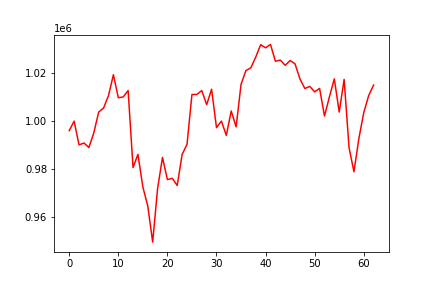

The file beside this chart, header and first rows:
, 0
0, 995975
1, 999958
2, 990020
3, 990826
4, 988927
5, 994988
6, 1003751
7, 1005452
8, 1010641
9, 1019378
10, 1009754
11, 1010083
12, 1012763
13, 980576
14, 986066
15, 972427
16, 964496
17, 949361
18, 971730
19, 984782
20, 975522
21, 976040
22, 973036
23, 986022
24, 990295
25, 1011115
26, 1011129
27, 1012747
28, 1006856
29, 1013316
30, 997240
31, 999988
32, 994017
33, 1004208
34, 997561
35, 1015323
36, 1021140
37, 1022253
38, 1026803
39, 1031931
40, 1030649
41, 1032047
42, 1025024
43, 1025492
44, 1023319
45, 1025332
46, 1023934
47, 1017627
48, 1013610
49, 1014492
50, 1012218
51, 1013662
52, 1002101
53, 1010124
54, 1017644
55, 1003755
56, 1017421
57, 988875
58, 978778
59, 992668
... 3 more rows
